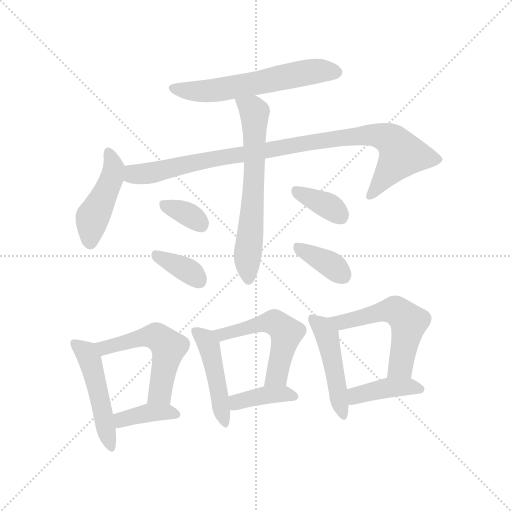
t = 0.00 s
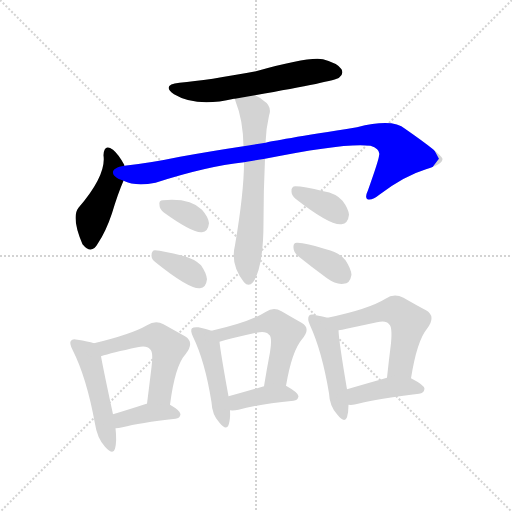
t = 2.18 s
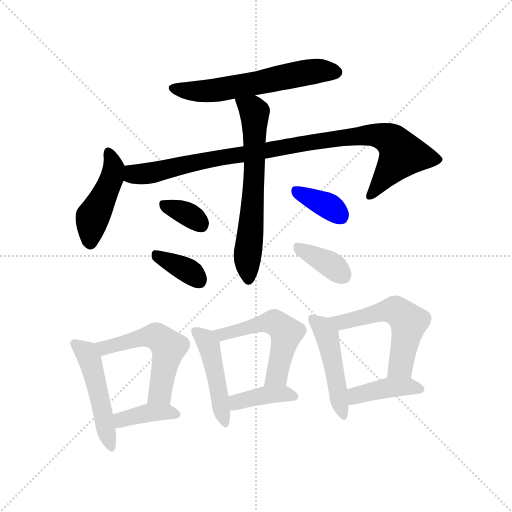
t = 4.35 s
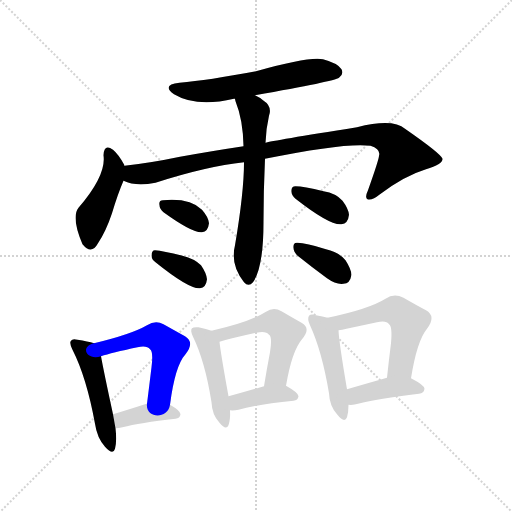
t = 6.53 s
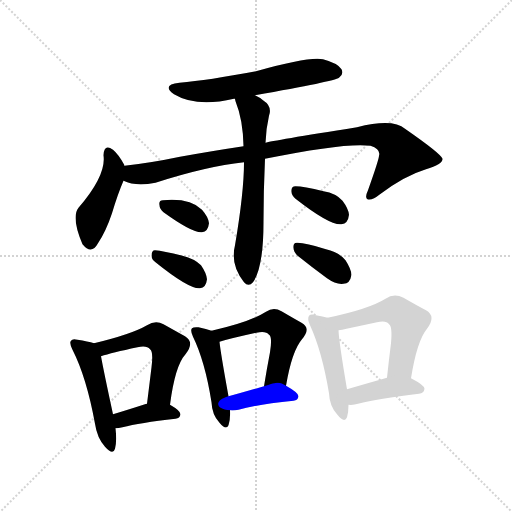
t = 8.70 s
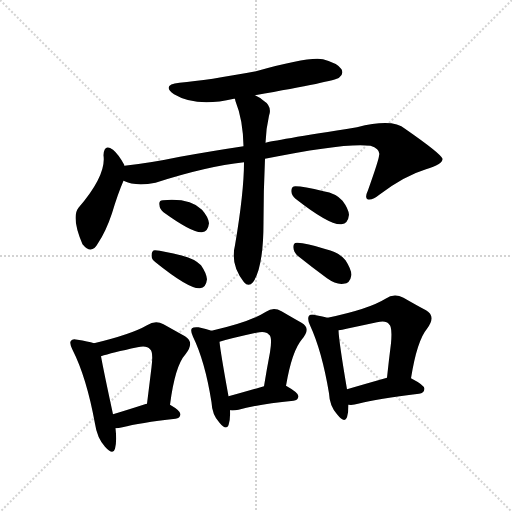
t = 10.88 s

The animated SVG that drew these frames (rendered in a browser with its animation timeline set to each time). Animation: 17 CSS @keyframes rules; one cycle of 10.88 s.

<svg version="1.1" viewBox="0 0 1024 1024" xmlns="http://www.w3.org/2000/svg">
  <g stroke="lightgray" stroke-dasharray="1,1" stroke-width="1" transform="scale(4, 4)">
    <line x1="0" y1="0" x2="256" y2="256"></line>
    <line x1="256" y1="0" x2="0" y2="256"></line>
    <line x1="128" y1="0" x2="128" y2="256"></line>
    <line x1="0" y1="128" x2="256" y2="128"></line>
  </g>
<g transform="scale(1, -1) translate(0, -900)">
   <style type="text/css">
    @keyframes keyframes0 {
      from {
       stroke: blue;
       stroke-dashoffset: 582;
       stroke-width: 128;
       }
       65% {
       animation-timing-function: step-end;
       stroke: blue;
       stroke-dashoffset: 0;
       stroke-width: 128;
       }
       to {
       stroke: black;
       stroke-width: 1024;
       }
       }
       #make-me-a-hanzi-animation-0 {
         animation: keyframes0 0.723633s both;
         animation-delay: 0.000000s;
         animation-timing-function: linear;
       }
    @keyframes keyframes1 {
      from {
       stroke: blue;
       stroke-dashoffset: 445;
       stroke-width: 128;
       }
       59% {
       animation-timing-function: step-end;
       stroke: blue;
       stroke-dashoffset: 0;
       stroke-width: 128;
       }
       to {
       stroke: black;
       stroke-width: 1024;
       }
       }
       #make-me-a-hanzi-animation-1 {
         animation: keyframes1 0.612142s both;
         animation-delay: 0.723633s;
         animation-timing-function: linear;
       }
    @keyframes keyframes2 {
      from {
       stroke: blue;
       stroke-dashoffset: 933;
       stroke-width: 128;
       }
       75% {
       animation-timing-function: step-end;
       stroke: blue;
       stroke-dashoffset: 0;
       stroke-width: 128;
       }
       to {
       stroke: black;
       stroke-width: 1024;
       }
       }
       #make-me-a-hanzi-animation-2 {
         animation: keyframes2 1.009277s both;
         animation-delay: 1.335775s;
         animation-timing-function: linear;
       }
    @keyframes keyframes3 {
      from {
       stroke: blue;
       stroke-dashoffset: 632;
       stroke-width: 128;
       }
       67% {
       animation-timing-function: step-end;
       stroke: blue;
       stroke-dashoffset: 0;
       stroke-width: 128;
       }
       to {
       stroke: black;
       stroke-width: 1024;
       }
       }
       #make-me-a-hanzi-animation-3 {
         animation: keyframes3 0.764323s both;
         animation-delay: 2.345052s;
         animation-timing-function: linear;
       }
    @keyframes keyframes4 {
      from {
       stroke: blue;
       stroke-dashoffset: 337;
       stroke-width: 128;
       }
       52% {
       animation-timing-function: step-end;
       stroke: blue;
       stroke-dashoffset: 0;
       stroke-width: 128;
       }
       to {
       stroke: black;
       stroke-width: 1024;
       }
       }
       #make-me-a-hanzi-animation-4 {
         animation: keyframes4 0.524251s both;
         animation-delay: 3.109375s;
         animation-timing-function: linear;
       }
    @keyframes keyframes5 {
      from {
       stroke: blue;
       stroke-dashoffset: 354;
       stroke-width: 128;
       }
       54% {
       animation-timing-function: step-end;
       stroke: blue;
       stroke-dashoffset: 0;
       stroke-width: 128;
       }
       to {
       stroke: black;
       stroke-width: 1024;
       }
       }
       #make-me-a-hanzi-animation-5 {
         animation: keyframes5 0.538086s both;
         animation-delay: 3.633626s;
         animation-timing-function: linear;
       }
    @keyframes keyframes6 {
      from {
       stroke: blue;
       stroke-dashoffset: 355;
       stroke-width: 128;
       }
       54% {
       animation-timing-function: step-end;
       stroke: blue;
       stroke-dashoffset: 0;
       stroke-width: 128;
       }
       to {
       stroke: black;
       stroke-width: 1024;
       }
       }
       #make-me-a-hanzi-animation-6 {
         animation: keyframes6 0.538900s both;
         animation-delay: 4.171712s;
         animation-timing-function: linear;
       }
    @keyframes keyframes7 {
      from {
       stroke: blue;
       stroke-dashoffset: 359;
       stroke-width: 128;
       }
       54% {
       animation-timing-function: step-end;
       stroke: blue;
       stroke-dashoffset: 0;
       stroke-width: 128;
       }
       to {
       stroke: black;
       stroke-width: 1024;
       }
       }
       #make-me-a-hanzi-animation-7 {
         animation: keyframes7 0.542155s both;
         animation-delay: 4.710612s;
         animation-timing-function: linear;
       }
    @keyframes keyframes8 {
      from {
       stroke: blue;
       stroke-dashoffset: 480;
       stroke-width: 128;
       }
       61% {
       animation-timing-function: step-end;
       stroke: blue;
       stroke-dashoffset: 0;
       stroke-width: 128;
       }
       to {
       stroke: black;
       stroke-width: 1024;
       }
       }
       #make-me-a-hanzi-animation-8 {
         animation: keyframes8 0.640625s both;
         animation-delay: 5.252767s;
         animation-timing-function: linear;
       }
    @keyframes keyframes9 {
      from {
       stroke: blue;
       stroke-dashoffset: 523;
       stroke-width: 128;
       }
       63% {
       animation-timing-function: step-end;
       stroke: blue;
       stroke-dashoffset: 0;
       stroke-width: 128;
       }
       to {
       stroke: black;
       stroke-width: 1024;
       }
       }
       #make-me-a-hanzi-animation-9 {
         animation: keyframes9 0.675618s both;
         animation-delay: 5.893392s;
         animation-timing-function: linear;
       }
    @keyframes keyframes10 {
      from {
       stroke: blue;
       stroke-dashoffset: 378;
       stroke-width: 128;
       }
       55% {
       animation-timing-function: step-end;
       stroke: blue;
       stroke-dashoffset: 0;
       stroke-width: 128;
       }
       to {
       stroke: black;
       stroke-width: 1024;
       }
       }
       #make-me-a-hanzi-animation-10 {
         animation: keyframes10 0.557617s both;
         animation-delay: 6.569010s;
         animation-timing-function: linear;
       }
    @keyframes keyframes11 {
      from {
       stroke: blue;
       stroke-dashoffset: 453;
       stroke-width: 128;
       }
       60% {
       animation-timing-function: step-end;
       stroke: blue;
       stroke-dashoffset: 0;
       stroke-width: 128;
       }
       to {
       stroke: black;
       stroke-width: 1024;
       }
       }
       #make-me-a-hanzi-animation-11 {
         animation: keyframes11 0.618652s both;
         animation-delay: 7.126628s;
         animation-timing-function: linear;
       }
    @keyframes keyframes12 {
      from {
       stroke: blue;
       stroke-dashoffset: 520;
       stroke-width: 128;
       }
       63% {
       animation-timing-function: step-end;
       stroke: blue;
       stroke-dashoffset: 0;
       stroke-width: 128;
       }
       to {
       stroke: black;
       stroke-width: 1024;
       }
       }
       #make-me-a-hanzi-animation-12 {
         animation: keyframes12 0.673177s both;
         animation-delay: 7.745280s;
         animation-timing-function: linear;
       }
    @keyframes keyframes13 {
      from {
       stroke: blue;
       stroke-dashoffset: 387;
       stroke-width: 128;
       }
       56% {
       animation-timing-function: step-end;
       stroke: blue;
       stroke-dashoffset: 0;
       stroke-width: 128;
       }
       to {
       stroke: black;
       stroke-width: 1024;
       }
       }
       #make-me-a-hanzi-animation-13 {
         animation: keyframes13 0.564941s both;
         animation-delay: 8.418457s;
         animation-timing-function: linear;
       }
    @keyframes keyframes14 {
      from {
       stroke: blue;
       stroke-dashoffset: 462;
       stroke-width: 128;
       }
       60% {
       animation-timing-function: step-end;
       stroke: blue;
       stroke-dashoffset: 0;
       stroke-width: 128;
       }
       to {
       stroke: black;
       stroke-width: 1024;
       }
       }
       #make-me-a-hanzi-animation-14 {
         animation: keyframes14 0.625977s both;
         animation-delay: 8.983398s;
         animation-timing-function: linear;
       }
    @keyframes keyframes15 {
      from {
       stroke: blue;
       stroke-dashoffset: 539;
       stroke-width: 128;
       }
       64% {
       animation-timing-function: step-end;
       stroke: blue;
       stroke-dashoffset: 0;
       stroke-width: 128;
       }
       to {
       stroke: black;
       stroke-width: 1024;
       }
       }
       #make-me-a-hanzi-animation-15 {
         animation: keyframes15 0.688639s both;
         animation-delay: 9.609375s;
         animation-timing-function: linear;
       }
    @keyframes keyframes16 {
      from {
       stroke: blue;
       stroke-dashoffset: 402;
       stroke-width: 128;
       }
       57% {
       animation-timing-function: step-end;
       stroke: blue;
       stroke-dashoffset: 0;
       stroke-width: 128;
       }
       to {
       stroke: black;
       stroke-width: 1024;
       }
       }
       #make-me-a-hanzi-animation-16 {
         animation: keyframes16 0.577148s both;
         animation-delay: 10.298014s;
         animation-timing-function: linear;
       }
</style>
<path d="M 510.0 709.5 Q 669.0 737.5 678.0 744.5 Q 688.0 751.5 683.0 761.5 Q 676.0 773.5 646.0 781.5 Q 618.0 787.5 512.0 757.5 Q 416.0 739.5 359.0 734.5 Q 322.0 730.5 348.0 711.5 Q 393.0 684.5 468.0 702.5 L 470.0 702.5 L 510.0 709.5 Z" fill="lightgray"></path> 
<path d="M 249.0 568.5 L 249.0 569.5 Q 237.0 591.5 226.0 600.5 Q 208.0 613.5 207.0 589.5 Q 213.0 549.5 157.0 484.5 Q 142.0 465.5 165.0 411.5 Q 183.0 389.5 196.0 413.5 Q 212.0 437.5 224.0 473.5 Q 236.0 513.5 247.0 538.5 L 249.0 568.5 Z" fill="lightgray"></path> 
<path d="M 530.0 582.5 Q 692.0 615.5 741.0 608.5 Q 762.0 601.5 758.0 588.5 Q 758.0 581.5 736.0 519.5 Q 729.0 504.5 735.0 501.5 Q 744.0 498.5 760.0 511.5 Q 809.0 548.5 852.0 561.5 Q 886.0 571.5 885.0 582.5 Q 882.0 592.5 810.0 642.5 Q 786.0 663.5 714.0 645.5 Q 543.0 618.5 531.0 614.5 L 487.0 607.5 Q 427.0 598.5 360.0 586.5 Q 303.0 574.5 249.0 568.5 C 219.0 564.5 218.0 547.5 247.0 538.5 Q 271.0 526.5 311.0 534.5 Q 413.0 567.5 488.0 575.5 L 530.0 582.5 Z" fill="lightgray"></path> 
<path d="M 488.0 575.5 Q 488.0 515.5 470.0 409.5 Q 460.0 370.5 488.0 335.5 Q 497.0 325.5 506.0 335.5 Q 527.0 365.5 527.0 455.5 Q 527.0 518.5 530.0 582.5 L 531.0 614.5 Q 532.0 642.5 538.0 668.5 Q 545.0 687.5 526.0 699.5 Q 519.0 705.5 510.0 709.5 C 484.0 724.5 461.0 731.5 470.0 702.5 Q 470.0 701.5 471.0 697.5 Q 486.0 660.5 487.0 607.5 L 488.0 575.5 Z" fill="lightgray"></path> 
<path d="M 327.0 475.5 Q 385.0 433.5 404.0 435.5 Q 416.0 436.5 418.0 453.5 Q 417.0 465.5 404.0 480.5 Q 380.0 504.5 326.0 499.5 Q 317.0 499.5 319.0 489.5 Q 319.0 482.5 327.0 475.5 Z" fill="lightgray"></path> 
<path d="M 311.0 375.5 Q 378.0 321.5 400.0 323.5 Q 412.0 324.5 414.0 341.5 Q 413.0 353.5 402.0 369.5 Q 389.0 382.5 365.0 388.5 Q 326.0 398.5 310.0 399.5 Q 303.0 399.5 303.0 388.5 Q 303.0 381.5 311.0 375.5 Z" fill="lightgray"></path> 
<path d="M 591.0 502.5 Q 660.0 448.5 683.0 451.5 Q 696.0 452.5 698.0 470.5 Q 697.0 482.5 685.0 498.5 Q 672.0 513.5 647.0 517.5 Q 607.0 527.5 591.0 527.5 Q 582.0 527.5 583.0 516.5 Q 583.0 509.5 591.0 502.5 Z" fill="lightgray"></path> 
<path d="M 594.0 389.5 Q 624.0 365.5 654.0 343.5 Q 672.0 330.5 687.0 332.5 Q 700.0 332.5 703.0 350.5 Q 702.0 362.5 691.0 379.5 Q 678.0 395.5 652.0 401.5 Q 612.0 414.5 595.0 414.5 Q 586.0 415.5 587.0 404.5 Q 587.0 397.5 594.0 389.5 Z" fill="lightgray"></path> 
<path d="M 188.0 213.5 Q 176.0 217.5 155.0 220.5 Q 145.0 223.5 142.0 218.5 Q 138.0 214.5 145.0 200.5 Q 173.0 145.5 190.0 52.5 Q 194.0 24.5 210.0 6.5 Q 226.0 -11.5 230.0 2.5 Q 234.0 17.5 231.0 43.5 L 226.0 71.5 Q 207.0 159.5 202.0 187.5 C 198.0 210.5 198.0 210.5 188.0 213.5 Z" fill="lightgray"></path> 
<path d="M 340.0 90.5 Q 350.0 168.5 371.0 191.5 Q 390.0 215.5 370.0 227.5 Q 352.0 237.5 327.0 251.5 Q 311.0 260.5 294.0 249.5 Q 263.0 231.5 188.0 213.5 C 159.0 206.5 173.0 178.5 202.0 187.5 Q 223.0 194.5 275.0 205.5 Q 294.0 209.5 300.0 201.5 Q 307.0 197.5 303.0 165.5 Q 299.0 132.5 294.0 92.5 C 290.0 62.5 336.0 60.5 340.0 90.5 Z" fill="lightgray"></path> 
<path d="M 231.0 43.5 Q 237.0 43.5 245.0 45.5 Q 279.0 54.5 351.0 62.5 Q 360.0 63.5 361.0 71.5 Q 361.0 78.5 340.0 90.5 L 294.0 92.5 L 293.0 92.5 Q 256.0 80.5 226.0 71.5 C 197.0 62.5 201.0 41.5 231.0 43.5 Z" fill="lightgray"></path> 
<path d="M 423.0 238.5 Q 413.0 242.5 397.0 245.5 Q 387.0 246.5 384.0 243.5 Q 380.0 239.5 386.0 226.5 Q 410.0 177.5 423.0 95.5 Q 424.0 70.5 439.0 54.5 Q 452.0 38.5 457.0 49.5 Q 461.0 61.5 460.0 79.5 L 457.0 107.5 Q 441.0 195.5 439.0 216.5 C 437.0 233.5 437.0 233.5 423.0 238.5 Z" fill="lightgray"></path> 
<path d="M 572.0 128.5 Q 584.0 198.5 604.0 221.5 Q 623.0 243.5 603.0 254.5 Q 587.0 263.5 563.0 277.5 Q 547.0 286.5 532.0 276.5 Q 499.0 255.5 423.0 238.5 C 394.0 231.5 410.0 208.5 439.0 216.5 Q 463.0 223.5 513.0 234.5 Q 532.0 238.5 538.0 230.5 Q 545.0 226.5 540.0 195.5 Q 534.0 164.5 528.0 127.5 C 523.0 97.5 567.0 98.5 572.0 128.5 Z" fill="lightgray"></path> 
<path d="M 460.0 79.5 Q 467.0 78.5 477.0 80.5 Q 511.0 90.5 587.0 98.5 Q 596.0 99.5 597.0 107.5 Q 597.0 114.5 572.0 128.5 C 558.0 136.5 557.0 136.5 528.0 127.5 Q 488.0 115.5 457.0 107.5 C 428.0 99.5 430.0 81.5 460.0 79.5 Z" fill="lightgray"></path> 
<path d="M 655.0 264.5 Q 646.0 267.5 632.0 269.5 Q 622.0 272.5 618.0 268.5 Q 614.0 262.5 620.0 249.5 Q 644.0 197.5 658.0 113.5 Q 659.0 88.5 674.0 71.5 Q 689.0 52.5 694.0 65.5 Q 697.0 75.5 697.0 90.5 L 694.0 121.5 Q 678.0 215.5 677.0 239.5 C 676.0 258.5 676.0 258.5 655.0 264.5 Z" fill="lightgray"></path> 
<path d="M 822.0 143.5 Q 834.0 218.5 854.0 242.5 Q 873.0 267.5 852.0 279.5 Q 833.0 289.5 807.0 304.5 Q 788.0 314.5 771.0 302.5 Q 737.0 281.5 655.0 264.5 C 626.0 258.5 647.0 234.5 677.0 239.5 Q 684.0 240.5 693.0 242.5 Q 726.0 249.5 754.0 255.5 Q 773.0 259.5 778.0 251.5 Q 785.0 247.5 782.0 213.5 Q 778.0 182.5 774.0 144.5 C 771.0 114.5 817.0 113.5 822.0 143.5 Z" fill="lightgray"></path> 
<path d="M 697.0 90.5 Q 707.0 89.5 716.0 92.5 Q 755.0 102.5 838.0 112.5 Q 848.0 113.5 849.0 122.5 Q 849.0 129.5 822.0 143.5 C 804.0 153.5 803.0 152.5 774.0 144.5 Q 728.0 131.5 694.0 121.5 C 665.0 113.5 667.0 91.5 697.0 90.5 Z" fill="lightgray"></path> 
      <clipPath id="make-me-a-hanzi-clip-0">
      <path d="M 510.0 709.5 Q 669.0 737.5 678.0 744.5 Q 688.0 751.5 683.0 761.5 Q 676.0 773.5 646.0 781.5 Q 618.0 787.5 512.0 757.5 Q 416.0 739.5 359.0 734.5 Q 322.0 730.5 348.0 711.5 Q 393.0 684.5 468.0 702.5 L 470.0 702.5 L 510.0 709.5 Z" fill="lightgray"></path>
      </clipPath>
      <path clip-path="url(#make-me-a-hanzi-clip-0)" d="M 351.0 724.5 L 383.0 717.5 L 422.0 718.5 L 634.0 758.5 L 672.0 755.5 " fill="none" id="make-me-a-hanzi-animation-0" stroke-dasharray="454 908" stroke-linecap="round"></path>

      <clipPath id="make-me-a-hanzi-clip-1">
      <path d="M 249.0 568.5 L 249.0 569.5 Q 237.0 591.5 226.0 600.5 Q 208.0 613.5 207.0 589.5 Q 213.0 549.5 157.0 484.5 Q 142.0 465.5 165.0 411.5 Q 183.0 389.5 196.0 413.5 Q 212.0 437.5 224.0 473.5 Q 236.0 513.5 247.0 538.5 L 249.0 568.5 Z" fill="lightgray"></path>
      </clipPath>
      <path clip-path="url(#make-me-a-hanzi-clip-1)" d="M 217.0 594.5 L 228.0 562.5 L 225.0 547.5 L 185.0 465.5 L 180.0 417.5 " fill="none" id="make-me-a-hanzi-animation-1" stroke-dasharray="317 634" stroke-linecap="round"></path>

      <clipPath id="make-me-a-hanzi-clip-2">
      <path d="M 530.0 582.5 Q 692.0 615.5 741.0 608.5 Q 762.0 601.5 758.0 588.5 Q 758.0 581.5 736.0 519.5 Q 729.0 504.5 735.0 501.5 Q 744.0 498.5 760.0 511.5 Q 809.0 548.5 852.0 561.5 Q 886.0 571.5 885.0 582.5 Q 882.0 592.5 810.0 642.5 Q 786.0 663.5 714.0 645.5 Q 543.0 618.5 531.0 614.5 L 487.0 607.5 Q 427.0 598.5 360.0 586.5 Q 303.0 574.5 249.0 568.5 C 219.0 564.5 218.0 547.5 247.0 538.5 Q 271.0 526.5 311.0 534.5 Q 413.0 567.5 488.0 575.5 L 530.0 582.5 Z" fill="lightgray"></path>
      </clipPath>
      <path clip-path="url(#make-me-a-hanzi-clip-2)" d="M 257.0 560.5 L 267.0 551.5 L 300.0 553.5 L 414.0 580.5 L 630.0 618.5 L 746.0 630.5 L 787.0 616.5 L 802.0 588.5 L 740.0 507.5 " fill="none" id="make-me-a-hanzi-animation-2" stroke-dasharray="805 1610" stroke-linecap="round"></path>

      <clipPath id="make-me-a-hanzi-clip-3">
      <path d="M 488.0 575.5 Q 488.0 515.5 470.0 409.5 Q 460.0 370.5 488.0 335.5 Q 497.0 325.5 506.0 335.5 Q 527.0 365.5 527.0 455.5 Q 527.0 518.5 530.0 582.5 L 531.0 614.5 Q 532.0 642.5 538.0 668.5 Q 545.0 687.5 526.0 699.5 Q 519.0 705.5 510.0 709.5 C 484.0 724.5 461.0 731.5 470.0 702.5 Q 470.0 701.5 471.0 697.5 Q 486.0 660.5 487.0 607.5 L 488.0 575.5 Z" fill="lightgray"></path>
      </clipPath>
      <path clip-path="url(#make-me-a-hanzi-clip-3)" d="M 477.0 701.5 L 509.0 675.5 L 510.0 575.5 L 495.0 387.5 L 497.0 341.5 " fill="none" id="make-me-a-hanzi-animation-3" stroke-dasharray="504 1008" stroke-linecap="round"></path>

      <clipPath id="make-me-a-hanzi-clip-4">
      <path d="M 327.0 475.5 Q 385.0 433.5 404.0 435.5 Q 416.0 436.5 418.0 453.5 Q 417.0 465.5 404.0 480.5 Q 380.0 504.5 326.0 499.5 Q 317.0 499.5 319.0 489.5 Q 319.0 482.5 327.0 475.5 Z" fill="lightgray"></path>
      </clipPath>
      <path clip-path="url(#make-me-a-hanzi-clip-4)" d="M 330.0 488.5 L 372.0 473.5 L 401.0 451.5 " fill="none" id="make-me-a-hanzi-animation-4" stroke-dasharray="209 418" stroke-linecap="round"></path>

      <clipPath id="make-me-a-hanzi-clip-5">
      <path d="M 311.0 375.5 Q 378.0 321.5 400.0 323.5 Q 412.0 324.5 414.0 341.5 Q 413.0 353.5 402.0 369.5 Q 389.0 382.5 365.0 388.5 Q 326.0 398.5 310.0 399.5 Q 303.0 399.5 303.0 388.5 Q 303.0 381.5 311.0 375.5 Z" fill="lightgray"></path>
      </clipPath>
      <path clip-path="url(#make-me-a-hanzi-clip-5)" d="M 314.0 389.5 L 375.0 359.5 L 398.0 339.5 " fill="none" id="make-me-a-hanzi-animation-5" stroke-dasharray="226 452" stroke-linecap="round"></path>

      <clipPath id="make-me-a-hanzi-clip-6">
      <path d="M 591.0 502.5 Q 660.0 448.5 683.0 451.5 Q 696.0 452.5 698.0 470.5 Q 697.0 482.5 685.0 498.5 Q 672.0 513.5 647.0 517.5 Q 607.0 527.5 591.0 527.5 Q 582.0 527.5 583.0 516.5 Q 583.0 509.5 591.0 502.5 Z" fill="lightgray"></path>
      </clipPath>
      <path clip-path="url(#make-me-a-hanzi-clip-6)" d="M 595.0 516.5 L 657.0 487.5 L 681.0 468.5 " fill="none" id="make-me-a-hanzi-animation-6" stroke-dasharray="227 454" stroke-linecap="round"></path>

      <clipPath id="make-me-a-hanzi-clip-7">
      <path d="M 594.0 389.5 Q 624.0 365.5 654.0 343.5 Q 672.0 330.5 687.0 332.5 Q 700.0 332.5 703.0 350.5 Q 702.0 362.5 691.0 379.5 Q 678.0 395.5 652.0 401.5 Q 612.0 414.5 595.0 414.5 Q 586.0 415.5 587.0 404.5 Q 587.0 397.5 594.0 389.5 Z" fill="lightgray"></path>
      </clipPath>
      <path clip-path="url(#make-me-a-hanzi-clip-7)" d="M 599.0 403.5 L 653.0 375.5 L 686.0 349.5 " fill="none" id="make-me-a-hanzi-animation-7" stroke-dasharray="231 462" stroke-linecap="round"></path>

      <clipPath id="make-me-a-hanzi-clip-8">
      <path d="M 188.0 213.5 Q 176.0 217.5 155.0 220.5 Q 145.0 223.5 142.0 218.5 Q 138.0 214.5 145.0 200.5 Q 173.0 145.5 190.0 52.5 Q 194.0 24.5 210.0 6.5 Q 226.0 -11.5 230.0 2.5 Q 234.0 17.5 231.0 43.5 L 226.0 71.5 Q 207.0 159.5 202.0 187.5 C 198.0 210.5 198.0 210.5 188.0 213.5 Z" fill="lightgray"></path>
      </clipPath>
      <path clip-path="url(#make-me-a-hanzi-clip-8)" d="M 149.0 213.5 L 179.0 183.5 L 220.0 6.5 " fill="none" id="make-me-a-hanzi-animation-8" stroke-dasharray="352 704" stroke-linecap="round"></path>

      <clipPath id="make-me-a-hanzi-clip-9">
      <path d="M 340.0 90.5 Q 350.0 168.5 371.0 191.5 Q 390.0 215.5 370.0 227.5 Q 352.0 237.5 327.0 251.5 Q 311.0 260.5 294.0 249.5 Q 263.0 231.5 188.0 213.5 C 159.0 206.5 173.0 178.5 202.0 187.5 Q 223.0 194.5 275.0 205.5 Q 294.0 209.5 300.0 201.5 Q 307.0 197.5 303.0 165.5 Q 299.0 132.5 294.0 92.5 C 290.0 62.5 336.0 60.5 340.0 90.5 Z" fill="lightgray"></path>
      </clipPath>
      <path clip-path="url(#make-me-a-hanzi-clip-9)" d="M 199.0 211.5 L 209.0 204.5 L 299.0 227.5 L 312.0 227.5 L 329.0 214.5 L 337.0 205.5 L 322.0 125.5 L 318.0 112.5 L 302.0 99.5 " fill="none" id="make-me-a-hanzi-animation-9" stroke-dasharray="395 790" stroke-linecap="round"></path>

      <clipPath id="make-me-a-hanzi-clip-10">
      <path d="M 231.0 43.5 Q 237.0 43.5 245.0 45.5 Q 279.0 54.5 351.0 62.5 Q 360.0 63.5 361.0 71.5 Q 361.0 78.5 340.0 90.5 L 294.0 92.5 L 293.0 92.5 Q 256.0 80.5 226.0 71.5 C 197.0 62.5 201.0 41.5 231.0 43.5 Z" fill="lightgray"></path>
      </clipPath>
      <path clip-path="url(#make-me-a-hanzi-clip-10)" d="M 237.0 51.5 L 243.0 60.5 L 291.0 73.5 L 332.0 76.5 L 352.0 71.5 " fill="none" id="make-me-a-hanzi-animation-10" stroke-dasharray="250 500" stroke-linecap="round"></path>

      <clipPath id="make-me-a-hanzi-clip-11">
      <path d="M 423.0 238.5 Q 413.0 242.5 397.0 245.5 Q 387.0 246.5 384.0 243.5 Q 380.0 239.5 386.0 226.5 Q 410.0 177.5 423.0 95.5 Q 424.0 70.5 439.0 54.5 Q 452.0 38.5 457.0 49.5 Q 461.0 61.5 460.0 79.5 L 457.0 107.5 Q 441.0 195.5 439.0 216.5 C 437.0 233.5 437.0 233.5 423.0 238.5 Z" fill="lightgray"></path>
      </clipPath>
      <path clip-path="url(#make-me-a-hanzi-clip-11)" d="M 391.0 238.5 L 411.0 221.5 L 420.0 201.5 L 449.0 55.5 " fill="none" id="make-me-a-hanzi-animation-11" stroke-dasharray="325 650" stroke-linecap="round"></path>

      <clipPath id="make-me-a-hanzi-clip-12">
      <path d="M 572.0 128.5 Q 584.0 198.5 604.0 221.5 Q 623.0 243.5 603.0 254.5 Q 587.0 263.5 563.0 277.5 Q 547.0 286.5 532.0 276.5 Q 499.0 255.5 423.0 238.5 C 394.0 231.5 410.0 208.5 439.0 216.5 Q 463.0 223.5 513.0 234.5 Q 532.0 238.5 538.0 230.5 Q 545.0 226.5 540.0 195.5 Q 534.0 164.5 528.0 127.5 C 523.0 97.5 567.0 98.5 572.0 128.5 Z" fill="lightgray"></path>
      </clipPath>
      <path clip-path="url(#make-me-a-hanzi-clip-12)" d="M 433.0 237.5 L 443.0 230.5 L 538.0 255.5 L 548.0 255.5 L 570.0 238.5 L 554.0 149.5 L 535.0 133.5 " fill="none" id="make-me-a-hanzi-animation-12" stroke-dasharray="392 784" stroke-linecap="round"></path>

      <clipPath id="make-me-a-hanzi-clip-13">
      <path d="M 460.0 79.5 Q 467.0 78.5 477.0 80.5 Q 511.0 90.5 587.0 98.5 Q 596.0 99.5 597.0 107.5 Q 597.0 114.5 572.0 128.5 C 558.0 136.5 557.0 136.5 528.0 127.5 Q 488.0 115.5 457.0 107.5 C 428.0 99.5 430.0 81.5 460.0 79.5 Z" fill="lightgray"></path>
      </clipPath>
      <path clip-path="url(#make-me-a-hanzi-clip-13)" d="M 464.0 87.5 L 474.0 95.5 L 525.0 109.5 L 565.0 113.5 L 589.0 106.5 " fill="none" id="make-me-a-hanzi-animation-13" stroke-dasharray="259 518" stroke-linecap="round"></path>

      <clipPath id="make-me-a-hanzi-clip-14">
      <path d="M 655.0 264.5 Q 646.0 267.5 632.0 269.5 Q 622.0 272.5 618.0 268.5 Q 614.0 262.5 620.0 249.5 Q 644.0 197.5 658.0 113.5 Q 659.0 88.5 674.0 71.5 Q 689.0 52.5 694.0 65.5 Q 697.0 75.5 697.0 90.5 L 694.0 121.5 Q 678.0 215.5 677.0 239.5 C 676.0 258.5 676.0 258.5 655.0 264.5 Z" fill="lightgray"></path>
      </clipPath>
      <path clip-path="url(#make-me-a-hanzi-clip-14)" d="M 625.0 263.5 L 644.0 246.5 L 654.0 225.5 L 685.0 71.5 " fill="none" id="make-me-a-hanzi-animation-14" stroke-dasharray="334 668" stroke-linecap="round"></path>

      <clipPath id="make-me-a-hanzi-clip-15">
      <path d="M 822.0 143.5 Q 834.0 218.5 854.0 242.5 Q 873.0 267.5 852.0 279.5 Q 833.0 289.5 807.0 304.5 Q 788.0 314.5 771.0 302.5 Q 737.0 281.5 655.0 264.5 C 626.0 258.5 647.0 234.5 677.0 239.5 Q 684.0 240.5 693.0 242.5 Q 726.0 249.5 754.0 255.5 Q 773.0 259.5 778.0 251.5 Q 785.0 247.5 782.0 213.5 Q 778.0 182.5 774.0 144.5 C 771.0 114.5 817.0 113.5 822.0 143.5 Z" fill="lightgray"></path>
      </clipPath>
      <path clip-path="url(#make-me-a-hanzi-clip-15)" d="M 665.0 265.5 L 683.0 255.5 L 778.0 279.5 L 791.0 278.5 L 809.0 265.5 L 818.0 255.5 L 801.0 168.5 L 780.0 151.5 " fill="none" id="make-me-a-hanzi-animation-15" stroke-dasharray="411 822" stroke-linecap="round"></path>

      <clipPath id="make-me-a-hanzi-clip-16">
      <path d="M 697.0 90.5 Q 707.0 89.5 716.0 92.5 Q 755.0 102.5 838.0 112.5 Q 848.0 113.5 849.0 122.5 Q 849.0 129.5 822.0 143.5 C 804.0 153.5 803.0 152.5 774.0 144.5 Q 728.0 131.5 694.0 121.5 C 665.0 113.5 667.0 91.5 697.0 90.5 Z" fill="lightgray"></path>
      </clipPath>
      <path clip-path="url(#make-me-a-hanzi-clip-16)" d="M 702.0 98.5 L 712.0 109.5 L 780.0 125.5 L 816.0 127.5 L 840.0 121.5 " fill="none" id="make-me-a-hanzi-animation-16" stroke-dasharray="274 548" stroke-linecap="round"></path>

</g>
</svg>
